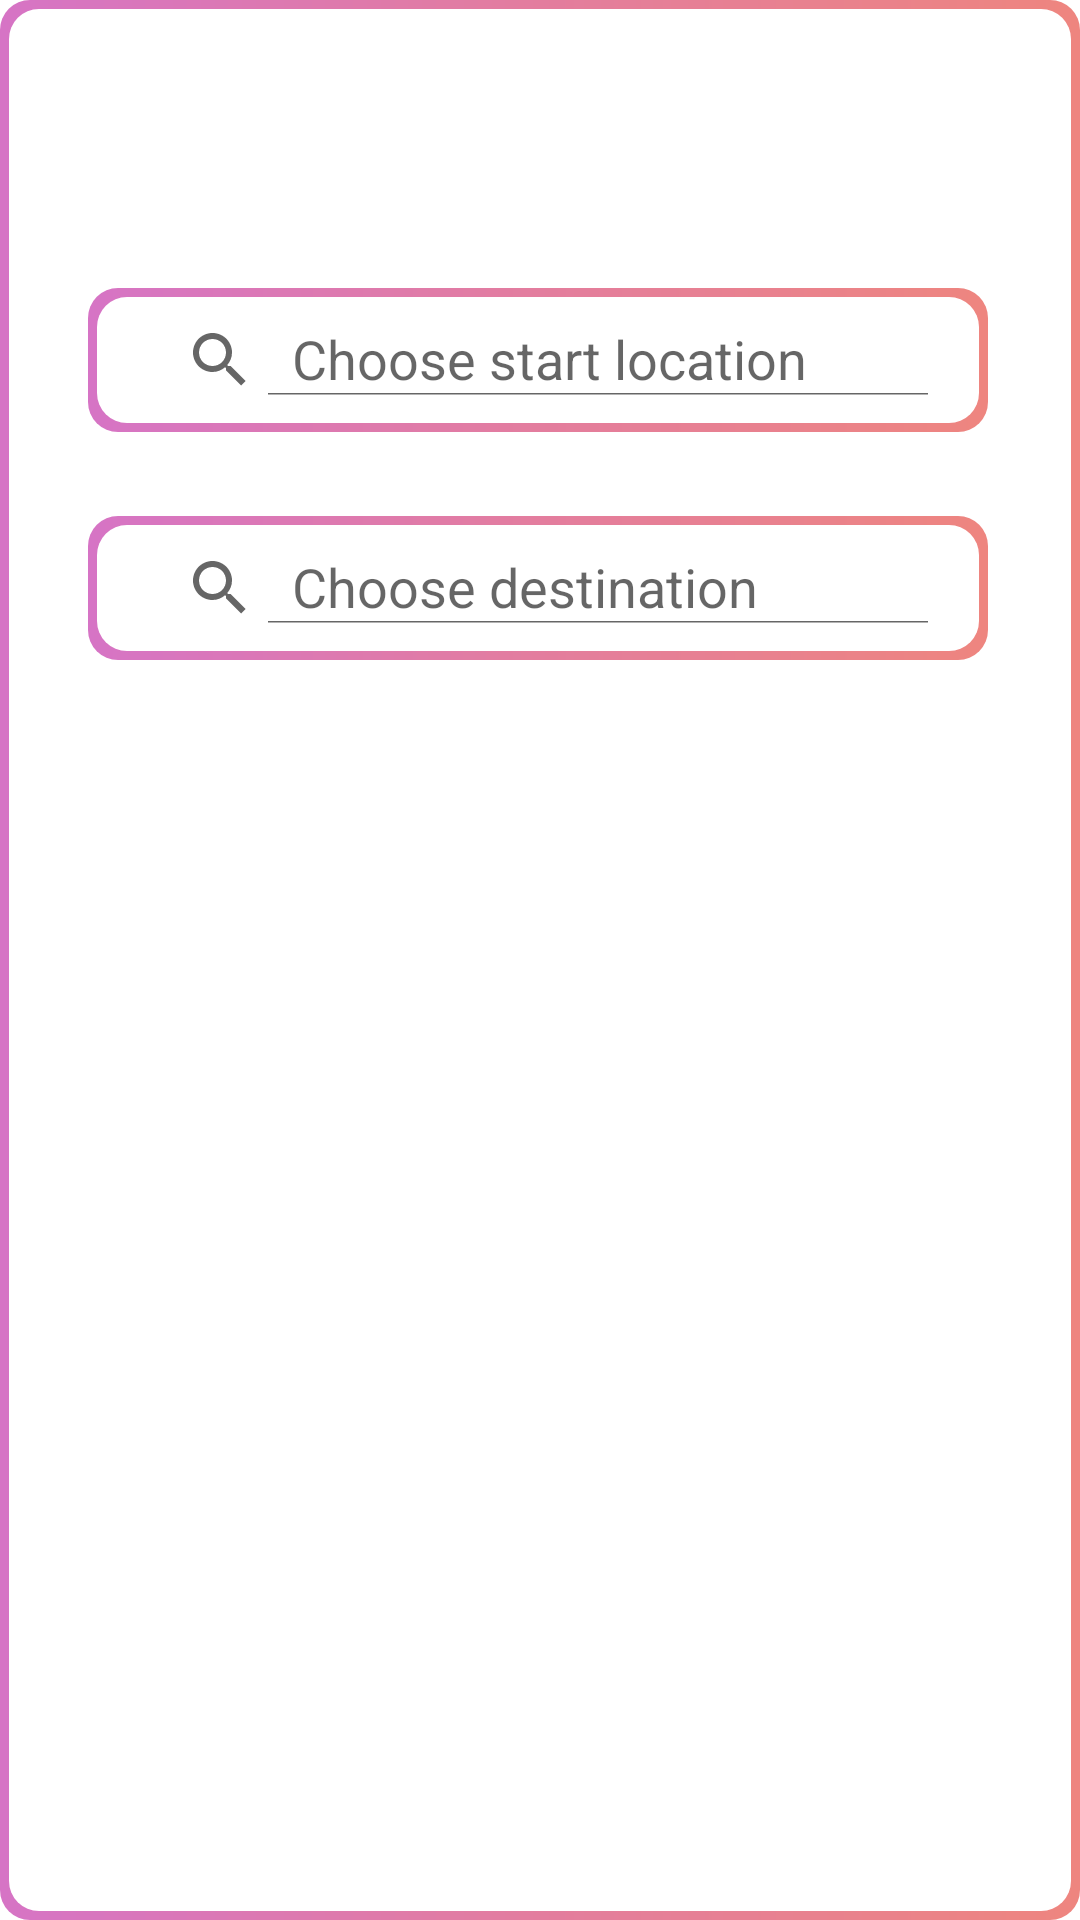

Here is an Android app screen rendered from its layout file. Give the layout XML and the strings, colors and styles it references.
<!-- AndroidManifest.xml: application theme Theme.Monumental -->
<!-- res/layout/activity_directions.xml -->
<?xml version="1.0" encoding="utf-8"?>
<androidx.constraintlayout.widget.ConstraintLayout xmlns:android="http://schemas.android.com/apk/res/android"
    xmlns:app="http://schemas.android.com/apk/res-auto"
    xmlns:tools="http://schemas.android.com/tools"
    android:layout_width="match_parent"
    android:layout_height="500dp"
    android:layout_gravity="bottom"
    android:background="@drawable/round_edit_text">

    <androidx.appcompat.widget.SearchView
        android:id="@+id/startLocation"
        android:layout_width="300dp"
        android:layout_height="wrap_content"
        android:layout_gravity="center"
        android:layout_marginTop="96dp"
        android:background="@drawable/round_edit_text"
        android:padding="12dp"
        android:visibility="visible"
        app:iconifiedByDefault="false"
        app:layout_constraintEnd_toEndOf="parent"
        app:layout_constraintHorizontal_bias="0.491"
        app:layout_constraintStart_toStartOf="parent"
        app:layout_constraintTop_toTopOf="parent"
        app:queryHint="Choose start location" />

    <androidx.appcompat.widget.SearchView
        android:id="@+id/destination"
        android:layout_width="300dp"
        android:layout_height="wrap_content"
        android:layout_gravity="center"
        android:layout_marginTop="28dp"
        android:background="@drawable/round_edit_text"
        android:padding="12dp"
        android:visibility="visible"
        app:iconifiedByDefault="false"
        app:layout_constraintEnd_toEndOf="parent"
        app:layout_constraintHorizontal_bias="0.491"
        app:layout_constraintStart_toStartOf="parent"
        app:layout_constraintTop_toBottomOf="@+id/startLocation"
        app:queryHint="Choose destination" />

    <ListView
        android:id="@+id/List"
        android:layout_width="351dp"
        android:layout_height="521dp"
        android:layout_alignParentStart="true"
        android:layout_alignParentTop="true"
        android:layout_marginTop="32dp"
        android:divider="@null"
        android:paddingHorizontal="5dp"
        android:scrollbarSize="5dp"
        android:scrollbarStyle="insideInset"
        android:scrollbars="vertical"
        android:smoothScrollbar="true"
        android:transcriptMode="alwaysScroll"
        app:layout_constraintEnd_toEndOf="parent"
        app:layout_constraintHorizontal_bias="0.483"
        app:layout_constraintStart_toStartOf="parent"
        app:layout_constraintTop_toBottomOf="@+id/destination" />


</androidx.constraintlayout.widget.ConstraintLayout>
<!-- resources referenced by this layout -->
<resources>
  <!-- drawable round_edit_text (drawable) -->
  <?xml version="1.0" encoding="utf-8"?>
  <layer-list xmlns:android="http://schemas.android.com/apk/res/android" >
  
      <item>
          <shape android:shape="rectangle" >
              <corners android:radius="10dp"/>
              <gradient
                  android:startColor = "#D674C5"
                  android:centerColor = "#E37D9E"
                  android:endColor = "#EE857F"
                  android:angle = "0"
                  android:type = "linear" />
  
              <stroke
                  android:width="0dp"
                  android:color="?attr/colorOnSecondary" />
          </shape>
      </item>
      <item
          android:bottom="3dp"
          android:left="3dp"
          android:right="3dp"
          android:top="3dp">
          <shape android:shape="rectangle" >
              <corners android:radius="10dp"/>
              <solid android:color="?attr/colorOnSecondary" />
          </shape>
      </item>
  
  </layer-list>
  <style name="Theme.Monumental" parent="Theme.MaterialComponents.DayNight.NoActionBar">
          
          <item name="colorPrimary">@color/color_2</item>
          <item name="colorPrimaryVariant">@color/color_3</item>
          <item name="colorOnPrimary">@color/black</item>
          
          <item name="colorSecondary">@color/teal_200</item>
          <item name="colorSecondaryVariant">@color/teal_700</item>
          <item name="colorOnSecondary">@color/white</item>
          
          <item name="android:statusBarColor">?attr/colorOnPrimary</item>
          <item name="android:windowTranslucentStatus">true</item>
          
      </style>
  <color name="color_2">#E37D9E</color>
  <color name="color_3">#EE857F</color>
  <color name="black">#FF000000</color>
  <color name="teal_200" />
  <color name="teal_700" />
  <color name="white">#FFFFFFFF</color>
</resources>
